Run: headless pygame with SDL's dummy video driver; simulated clock (each Clock.tick advances the game by its frame time, no real sleeping); random seed 0; keys injected as events and as key.get_pressed() state; no mouse input.
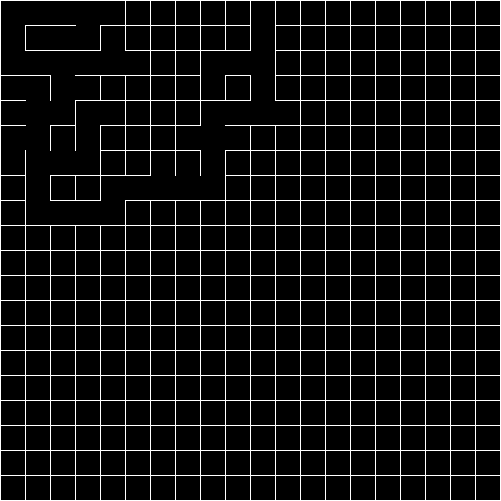
Frame 1 of 3 · flips 1–60 · no input
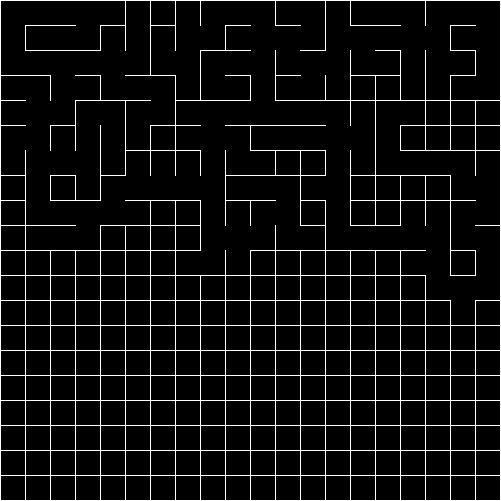
Frame 2 of 3 · flips 61–180 · tapped SPACE, RETURN · held RIGHT (→), D
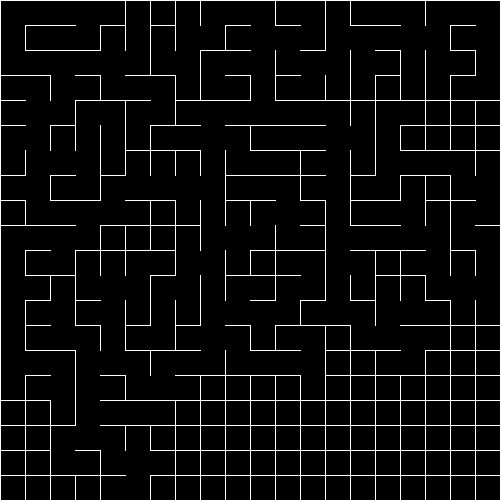
Frame 3 of 3 · flips 181–300 · held DOWN (↓), S

The pygame program that drew these frames:

#helpful link1: https://weblog.jamisbuck.org/2011/1/17/maze-generation-aldous-broder-algorithm

import pygame, random

width, height = 501, 501
window = pygame.display.set_mode((width, height))
pygame.display.set_caption("Aldous-Broder Maze Generator")
fps = 60
white = 255,255,255
black = 0,0,0

class Cell:
    def __init__(self, row, column):
        x = column*25 #multiplied by 25 because each cell is a 25x25 square
        y = row*25
        self._cell_row = row #row and col provide the location of the cell on the grid
        self._cell_col = column  
        
        self._top_left_vertex = x,y
        self._top_right_vertex = x+25,y
        self._bottom_left_vertex = x,y+25
        self._bottom_right_vertex = x+25,y+25
        
        self._visited = False
        self._has_wall = [True, True, True, True] #TOP, BOTTOM, LEFT, RIGHT
        
    def find_cell_neighbors(self, all_cells_dict):
        current_cell_location = self._cell_row,self._cell_col
        possible_neighbors = [(current_cell_location[0]-1,current_cell_location[1]), #above
                              (current_cell_location[0]+1,current_cell_location[1]), #below
                              (current_cell_location[0],current_cell_location[1]-1), #left
                              (current_cell_location[0],current_cell_location[1]+1)  #right
                              ]
        actual_neighbors = {}
        neighbor_types = ["ABOVE", "BELOW", "LEFT", "RIGHT"]
        if possible_neighbors[0] in all_cells_dict:
            actual_neighbors[neighbor_types[0]] = all_cells_dict[possible_neighbors[0]] #maps position of neighboring cell to its cell object
        if possible_neighbors[1] in all_cells_dict:
            actual_neighbors[neighbor_types[1]] = all_cells_dict[possible_neighbors[1]]
        if possible_neighbors[2] in all_cells_dict:
            actual_neighbors[neighbor_types[2]] = all_cells_dict[possible_neighbors[2]]
        if possible_neighbors[3] in all_cells_dict:
            actual_neighbors[neighbor_types[3]] = all_cells_dict[possible_neighbors[3]]
                
        return actual_neighbors     
        
    def remove_wall(self, wall_to_remove, cell_neighbors):
        if wall_to_remove == "TOP":
            if self._has_wall[0]:
                #first update this cell's wall list
                #find this cell's neighbors
                #determine if a neighbor is above, below, to left of, or to the right of this cell
                #depending on the position of the neighbor in relation to this cell, update the opposite wall in that neighbor's wall list
                    #ex: if this cell has a neighbor above it, update the wall list of that neighbor to indicate that its BOTTOM wall has been removed
                self._has_wall[0] = False
                neighbor_above = cell_neighbors["ABOVE"]
                neighbor_above.has_wall[1] = False
                
                new_top_left_vertex = self._top_left_vertex[0]+1, self._top_left_vertex[1] #for preventing an extra pixel from getting deleted on the left/right walls
                new_top_right_vertex = self._top_right_vertex[0]-1, self._top_right_vertex[1]
                pygame.draw.line(window,black,new_top_left_vertex,new_top_right_vertex)
                pygame.display.update()
                
        elif wall_to_remove == "BOTTOM":
            if self._has_wall[1]:
                self._has_wall[1] = False
                neighbor_below = cell_neighbors["BELOW"]
                neighbor_below.has_wall[0] = False
                
                new_bottom_left_vertex = self._bottom_left_vertex[0]+1, self._bottom_left_vertex[1] #for preventing an extra pixel from getting deleted on the left/right walls
                new_bottom_right_vertex = self._bottom_right_vertex[0]-1, self._bottom_right_vertex[1]
                pygame.draw.line(window,black,new_bottom_left_vertex,new_bottom_right_vertex)
                pygame.display.update()
                
        elif wall_to_remove == "LEFT":
            if self._has_wall[2]:
                self._has_wall[2] = False
                neighbor_left = cell_neighbors["LEFT"]
                neighbor_left.has_wall[3] = False
                
                new_top_left_vertex = self._top_left_vertex[0], self._top_left_vertex[1]+1 #for preventing an extra pixel from getting deleted on the top/bottom walls
                new_bottom_left_vertex = self._bottom_left_vertex[0], self._bottom_left_vertex[1]-1
                pygame.draw.line(window,black,new_top_left_vertex,new_bottom_left_vertex)
                pygame.display.update()
                
        else:
            if self._has_wall[3]:
                self._has_wall[3] = False 
                neighbor_right = cell_neighbors["RIGHT"]
                neighbor_right.has_wall[2] = False
                
                new_top_right_vertex = self._top_right_vertex[0], self._top_right_vertex[1]+1 #for preventing an extra pixel from getting deleted on the top/bottom walls
                new_bottom_right_vertex = self._bottom_right_vertex[0], self._bottom_right_vertex[1]-1
                pygame.draw.line(window,black,new_top_right_vertex,new_bottom_right_vertex)
                pygame.display.update()
            
    @property
    def cell_row(self):
        return self._cell_row
    @property
    def cell_col(self):
        return self._cell_col
        
    @property
    def top_left_vertex(self):
        return self._top_left_vertex
        
    @property
    def top_right_vertex(self):
        return self._top_right_vertex
        
    @property
    def bottom_left_vertex(self):
        return self._bottom_left_vertex
        
    @property
    def bottom_right_vertex(self):
        return self._bottom_right_vertex
        
    @property
    def has_wall(self):
        return self._has_wall
        
    @has_wall.setter
    def has_wall(self, index, wall_bool):
        self._has_wall[index] = wall_bool
        
    @property
    def visited(self):
        return self._visited
        
    @visited.setter
    def visited(self, visited_bool):
        self._visited = visited_bool

class Grid:
    def __init__(self):
        cell_locs = []
        cell_objects = []
        for r in range (20):
            for c in range(20):
                cell_locs.append((r,c))
                cell_objects.append(Cell(r,c))
        self._cells = dict(zip(cell_locs, cell_objects)) #this maps the row,column location of a cell to that specific cell object's location in memory
                
    def display_grid(self):
        for key in self._cells:
            cell = self._cells[key]
            pygame.draw.line(window,white,cell.top_left_vertex,cell.top_right_vertex)
            pygame.draw.line(window,white,cell.top_right_vertex,cell.bottom_right_vertex)
            pygame.draw.line(window,white,cell.bottom_right_vertex,cell.bottom_left_vertex)
            pygame.draw.line(window,white,cell.bottom_left_vertex,cell.top_left_vertex)
        pygame.display.update()
        
    @property
    def cells(self):
        return self._cells
      
#this method uses the Aldous-Broder algorithm to generate mazes.
#this algorithm generates solvable mazes because it is essentially just creating a spanning tree by treating the cells as the vertices and the walls between cells as edges between vertices.
#a spanning tree is one where all vertices are connected; there is a path from one vertex to another.
#the path may not be the shortest or most efficient, but the point is that there is a path.
#in the case of this algorithm, there is only one path from a starting cell to an ending cell.
#this is because of how the algorithm marks cells as visited and restricts visited cells from having any of their walls removed
#pros: very easy to code and understand, generates mazes with one possible path
#cons: incredibly slow and inefficent      
def generate_maze_from_grid(grid):
    current_cell = grid.cells[0,0]
    current_cell.visited = True
    visited_cells = 1
    
    while visited_cells != 400:
        cell_neighbors_dict = current_cell.find_cell_neighbors(grid.cells)
        possible_keys = []
        for key in cell_neighbors_dict:
            possible_keys.append(key)
        random_key_index = random.randrange(len(possible_keys))
        chosen_neighbor = cell_neighbors_dict[possible_keys[random_key_index]] #using get_key here would crash the program
        if chosen_neighbor.visited == False:
            chosen_neighbor_pos = possible_keys[random_key_index]
            if chosen_neighbor_pos == "ABOVE":
                current_cell.remove_wall("TOP", cell_neighbors_dict)
            elif chosen_neighbor_pos == "BELOW":
                current_cell.remove_wall("BOTTOM", cell_neighbors_dict)
            elif chosen_neighbor_pos == "LEFT":
                current_cell.remove_wall("LEFT", cell_neighbors_dict)
            else:
                current_cell.remove_wall("RIGHT", cell_neighbors_dict)
            chosen_neighbor.visited = True
            visited_cells+=1
        current_cell = chosen_neighbor
    
def game_loop():
    clock = pygame.time.Clock()
    running = True
    generate_maze_from_grid(maze_grid)
    while running:
        clock.tick(fps)
        for event in pygame.event.get():
            if event.type == pygame.QUIT:
                running = False           
    pygame.quit()
    
if __name__ == "__main__":
    maze_grid = Grid()
    maze_grid.display_grid()
    game_loop()
